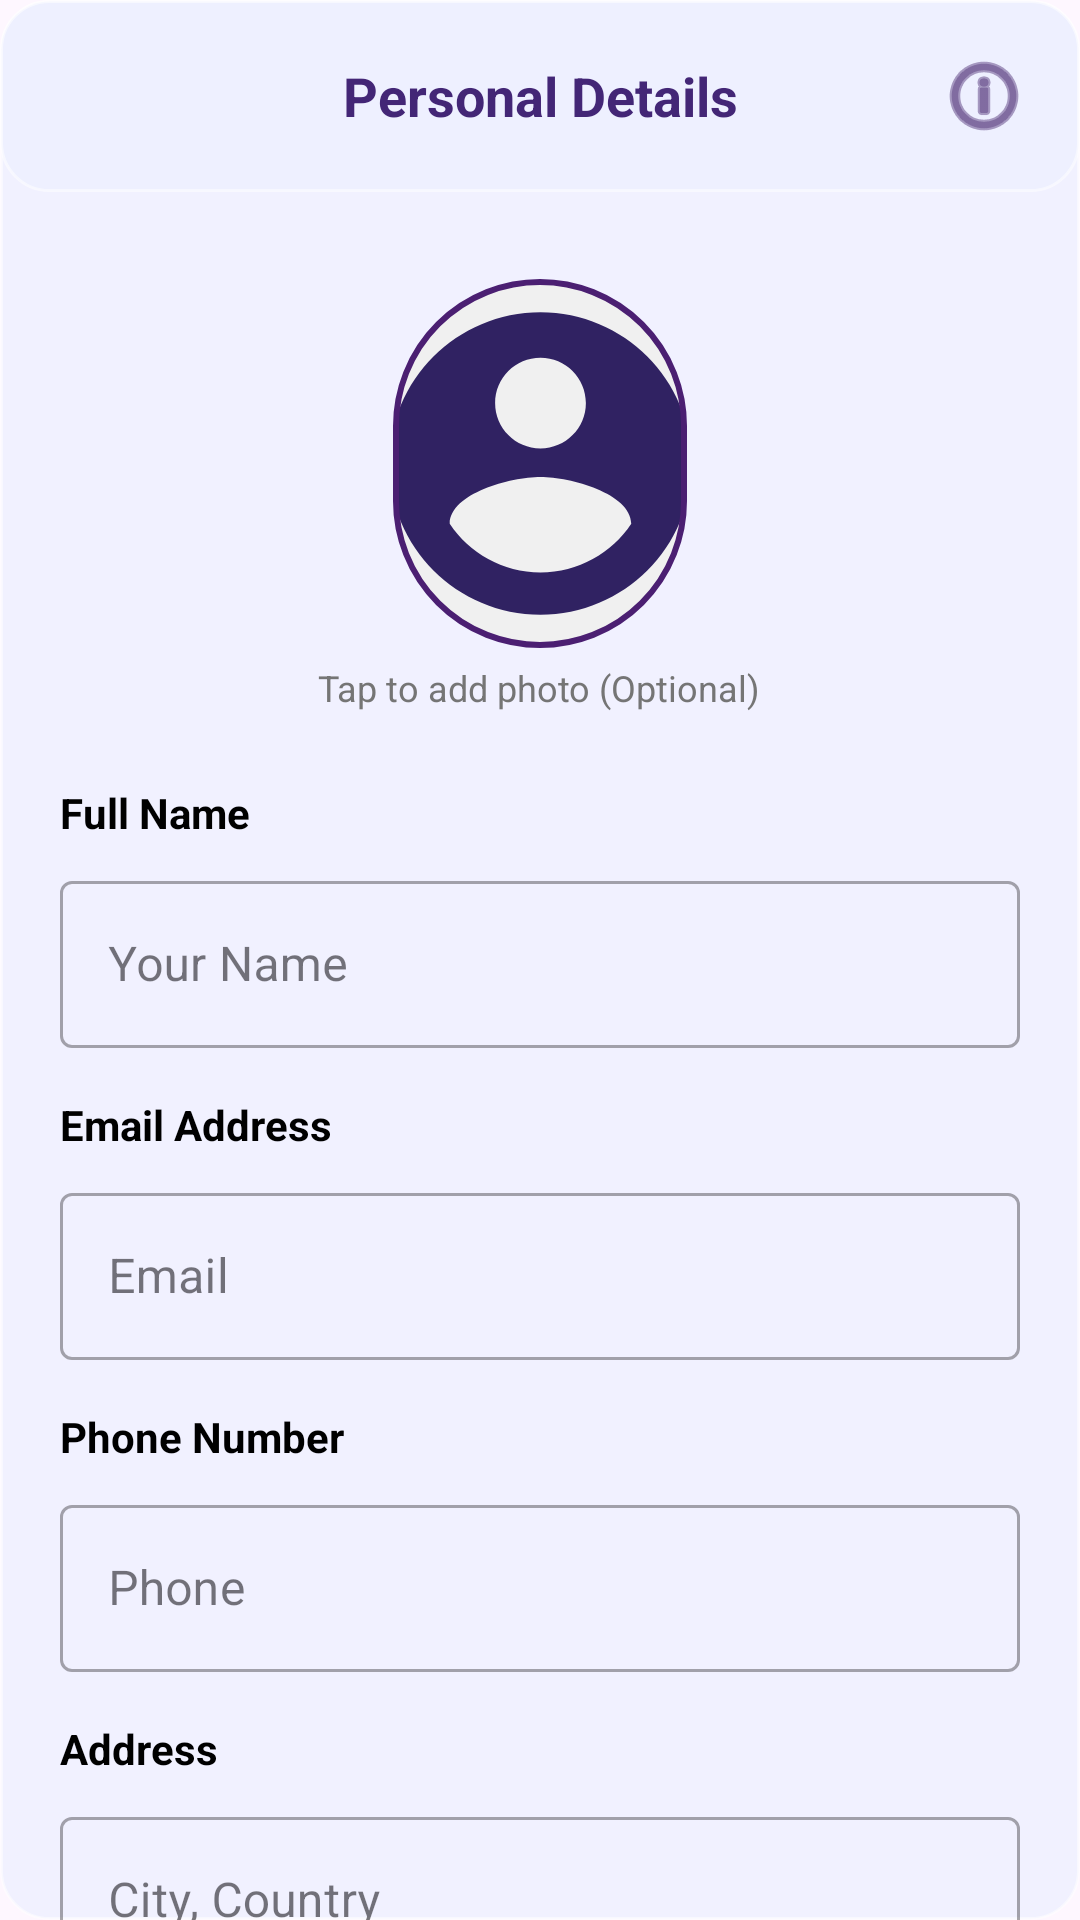

This screen was rendered from an Android layout file. Write that file and the resources it references.
<!-- AndroidManifest.xml: application theme Theme.Login -->
<!-- res/layout/activity_personal_details.xml -->
<?xml version="1.0" encoding="utf-8"?>
<androidx.coordinatorlayout.widget.CoordinatorLayout
    xmlns:android="http://schemas.android.com/apk/res/android"
    xmlns:app="http://schemas.android.com/apk/res-auto"
    android:layout_width="match_parent"
    android:layout_height="match_parent"
    android:background="@drawable/glass_card">

    <com.google.android.material.appbar.AppBarLayout
        android:layout_width="match_parent"
        android:layout_height="wrap_content"
        android:background="@drawable/glass_card"
        app:elevation="4dp">

        <androidx.appcompat.widget.Toolbar
            android:id="@+id/toolbar"
            android:layout_width="match_parent"
            android:layout_height="?attr/actionBarSize">

            <ImageButton
                android:id="@+id/backBtn"
                android:layout_width="40dp"
                android:layout_height="40dp"
                android:background="?attr/selectableItemBackgroundBorderless"
                android:foreground="@drawable/back" />

            <TextView
                android:layout_width="wrap_content"
                android:layout_height="wrap_content"
                android:layout_gravity="center"
                android:text="Personal Details"
                android:textColor="#432676"
                android:textSize="18sp"
                android:textStyle="bold" />

            <ImageButton
                android:id="@+id/btnInstructions"
                android:layout_width="48dp"
                android:layout_height="48dp"
                android:layout_gravity="end"
                android:layout_marginEnd="8dp"
                android:background="?attr/selectableItemBackgroundBorderless"
                android:src="@android:drawable/ic_menu_info_details"
                app:tint="#381462" />
        </androidx.appcompat.widget.Toolbar>
    </com.google.android.material.appbar.AppBarLayout>

    <androidx.core.widget.NestedScrollView
        android:layout_width="match_parent"
        android:layout_height="match_parent"
        app:layout_behavior="@string/appbar_scrolling_view_behavior">

        <LinearLayout
            android:layout_width="match_parent"
            android:layout_height="wrap_content"
            android:orientation="vertical"
            android:padding="20dp">

            
            <com.google.android.material.imageview.ShapeableImageView
                android:id="@+id/imgProfilePhoto"
                android:layout_width="100dp"
                android:layout_height="125dp"
                android:layout_gravity="center"
                android:layout_marginTop="8dp"
                android:layout_marginBottom="4dp"
                android:background="#F0F0F0"
                android:padding="2dp"
                android:scaleType="centerCrop"
                android:src="@drawable/icon_account_circle"
                app:shapeAppearanceOverlay="@style/CircleImage"
                app:strokeColor="#4B1F72"
                app:strokeWidth="2dp" />

            <TextView
                android:layout_width="wrap_content"
                android:layout_height="wrap_content"
                android:layout_gravity="center"
                android:layout_marginBottom="24dp"
                android:text="Tap to add photo (Optional)"
                android:textColor="#757575"
                android:textSize="12sp" />

            
            <TextView
                android:layout_width="wrap_content"
                android:layout_height="wrap_content"
                android:layout_marginBottom="8dp"
                android:text="Full Name"
                android:textColor="@color/black"
                android:textStyle="bold" />

            <com.google.android.material.textfield.TextInputLayout
                style="@style/Widget.MaterialComponents.TextInputLayout.OutlinedBox"
                android:layout_width="match_parent"
                android:layout_height="wrap_content"
                android:layout_marginBottom="16dp"
                android:hint="Your Name">
                <com.google.android.material.textfield.TextInputEditText
                    android:id="@+id/editName"
                    android:layout_width="match_parent"
                    android:layout_height="wrap_content"
                    android:inputType="textCapWords" />
            </com.google.android.material.textfield.TextInputLayout>

            
            <TextView
                android:layout_width="wrap_content"
                android:layout_height="wrap_content"
                android:layout_marginBottom="8dp"
                android:text="Email Address"
                android:textColor="@color/black"
                android:textStyle="bold" />

            <com.google.android.material.textfield.TextInputLayout
                style="@style/Widget.MaterialComponents.TextInputLayout.OutlinedBox"
                android:layout_width="match_parent"
                android:layout_height="wrap_content"
                android:layout_marginBottom="16dp"
                android:hint="Email">
                <com.google.android.material.textfield.TextInputEditText
                    android:id="@+id/editEmail"
                    android:layout_width="match_parent"
                    android:layout_height="wrap_content"
                    android:inputType="textEmailAddress" />
            </com.google.android.material.textfield.TextInputLayout>

            
            <TextView
                android:layout_width="wrap_content"
                android:layout_height="wrap_content"
                android:layout_marginBottom="8dp"
                android:text="Phone Number"
                android:textColor="@color/black"
                android:textStyle="bold" />

            <com.google.android.material.textfield.TextInputLayout
                style="@style/Widget.MaterialComponents.TextInputLayout.OutlinedBox"
                android:layout_width="match_parent"
                android:layout_height="wrap_content"
                android:layout_marginBottom="16dp"
                android:hint="Phone">
                <com.google.android.material.textfield.TextInputEditText
                    android:id="@+id/editPhone"
                    android:layout_width="match_parent"
                    android:layout_height="wrap_content"
                    android:inputType="phone" />
            </com.google.android.material.textfield.TextInputLayout>

            
            <TextView
                android:layout_width="wrap_content"
                android:layout_height="wrap_content"
                android:layout_marginBottom="8dp"
                android:text="Address"
                android:textColor="@color/black"
                android:textStyle="bold" />

            <com.google.android.material.textfield.TextInputLayout
                style="@style/Widget.MaterialComponents.TextInputLayout.OutlinedBox"
                android:layout_width="match_parent"
                android:layout_height="wrap_content"
                android:layout_marginBottom="16dp"
                android:hint="City, Country">
                <com.google.android.material.textfield.TextInputEditText
                    android:id="@+id/editAddress"
                    android:layout_width="match_parent"
                    android:layout_height="wrap_content"
                    android:inputType="textPostalAddress" />
            </com.google.android.material.textfield.TextInputLayout>

            
            <TextView
                android:layout_width="wrap_content"
                android:layout_height="wrap_content"
                android:layout_marginBottom="8dp"
                android:text="LinkedIn URL"
                android:textColor="@color/black"
                android:textStyle="bold" />

            <com.google.android.material.textfield.TextInputLayout
                style="@style/Widget.MaterialComponents.TextInputLayout.OutlinedBox"
                android:layout_width="match_parent"
                android:layout_height="wrap_content"
                android:layout_marginBottom="16dp"
                android:hint="linkedin.com/in/yourname">
                <com.google.android.material.textfield.TextInputEditText
                    android:id="@+id/editLinkedin"
                    android:layout_width="match_parent"
                    android:layout_height="wrap_content"
                    android:inputType="textUri" />
            </com.google.android.material.textfield.TextInputLayout>

            

            <com.google.android.material.button.MaterialButton
                android:id="@+id/btnSave"
                android:layout_width="match_parent"
                android:layout_height="56dp"
                android:layout_marginTop="8dp"
                android:background="@drawable/buttonn"
                android:text="Save Details"
                android:textAllCaps="false"
                android:textSize="16sp"
                app:backgroundTint="#381462"
                app:cornerRadius="12dp" />

        </LinearLayout>
    </androidx.core.widget.NestedScrollView>

</androidx.coordinatorlayout.widget.CoordinatorLayout>
<!-- resources referenced by this layout -->
<resources>
  <color name="black">#FF000000</color>
  <!-- drawable back: png bitmap (drawable, 24907 bytes) -->
  <!-- drawable buttonn: png bitmap (drawable, 87836 bytes) -->
  <!-- drawable glass_card (drawable) -->
  <?xml version="1.0" encoding="utf-8"?>
  <shape xmlns:android="http://schemas.android.com/apk/res/android"
      android:shape="rectangle">
  
      
      <solid android:color="#CCEEF0FF" />
  
      
      <stroke
          android:width="1dp"
          android:color="#80FFFFFF" />
  
      <corners android:radius="16dp" />
  
  </shape>
  <!-- drawable icon_account_circle (drawable) -->
  <vector xmlns:android="http://schemas.android.com/apk/res/android" android:height="100dp" android:tint="#302262" android:viewportHeight="24" android:viewportWidth="24" android:width="100dp">
        
      <path android:fillColor="@android:color/black" android:pathData="M12,2C6.48,2 2,6.48 2,12s4.48,10 10,10 10,-4.48 10,-10S17.52,2 12,2zM12,5c1.66,0 3,1.34 3,3s-1.34,3 -3,3 -3,-1.34 -3,-3 1.34,-3 3,-3zM12,19.2c-2.5,0 -4.71,-1.28 -6,-3.22 0.03,-1.99 4,-3.08 6,-3.08 1.99,0 5.97,1.09 6,3.08 -1.29,1.94 -3.5,3.22 -6,3.22z"/>
      
  </vector>
  <style name="CircleImage" parent="ShapeAppearance.Material3.Corner.Full">
          <item name="cornerSize">50%</item>
      </style>
  <style name="Theme.Login" parent="Theme.Material3.DayNight.NoActionBar">
          <item name="colorPrimary">#46287A</item>
          <item name="android:statusBarColor">#46287A</item>
      </style>
</resources>
